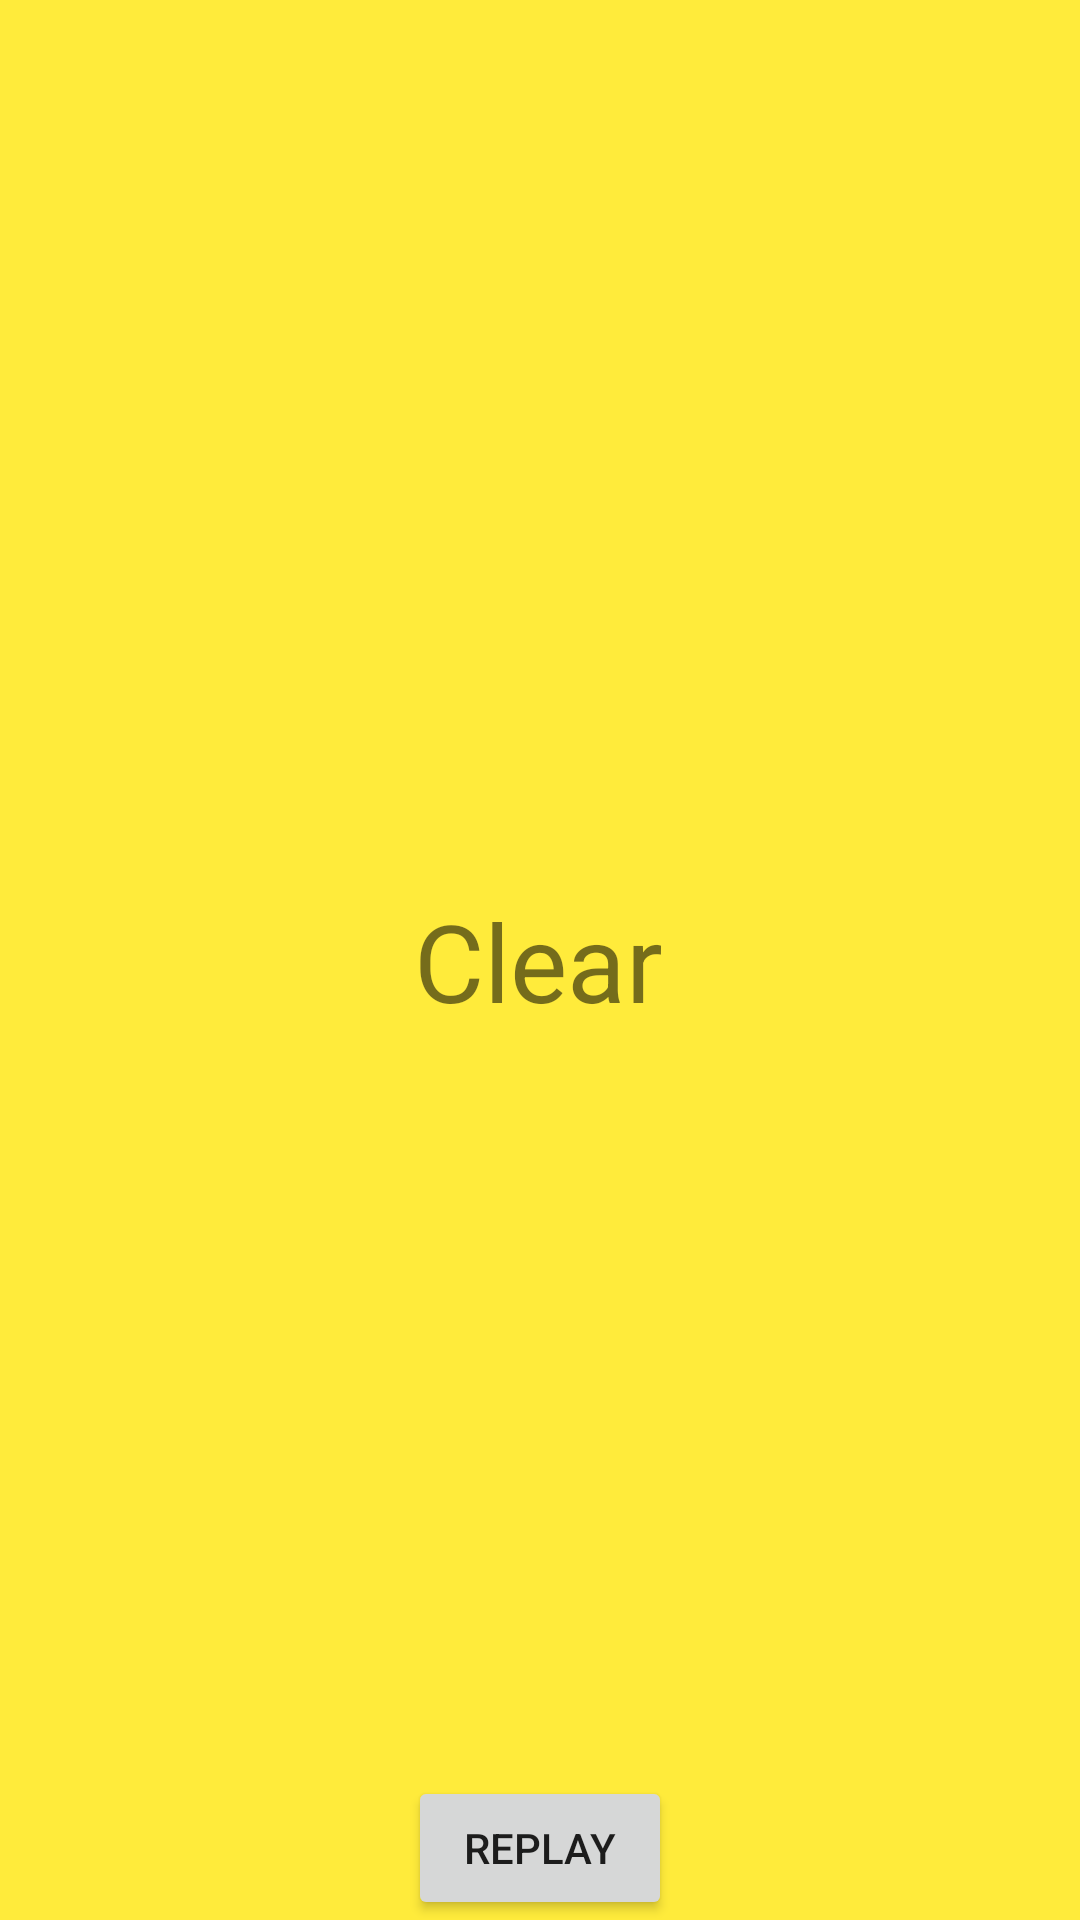

The Android layout XML behind this screen, and the referenced resources:
<!-- AndroidManifest.xml: application theme Theme.FiveScoreApp -->
<!-- res/layout/activity_game_clear.xml -->
<?xml version="1.0" encoding="utf-8"?>
<androidx.constraintlayout.widget.ConstraintLayout xmlns:android="http://schemas.android.com/apk/res/android"
    xmlns:app="http://schemas.android.com/apk/res-auto"
    xmlns:tools="http://schemas.android.com/tools"
    android:layout_width="match_parent"
    android:layout_height="match_parent"
    android:background="#FFEB3B"
    tools:context=".GameClear">

    <TextView
        android:id="@+id/textView"
        android:layout_width="wrap_content"
        android:layout_height="wrap_content"
        android:text="Clear"
        android:textSize="36sp"
        app:layout_constraintBottom_toBottomOf="parent"
        app:layout_constraintEnd_toEndOf="parent"
        app:layout_constraintHorizontal_bias="0.498"
        app:layout_constraintStart_toStartOf="parent"
        app:layout_constraintTop_toTopOf="parent" />

    <Button
        android:id="@+id/btnReplay"
        android:layout_width="wrap_content"
        android:layout_height="wrap_content"
        android:text="Replay"
        app:layout_constraintBottom_toBottomOf="parent"
        app:layout_constraintEnd_toEndOf="parent"
        app:layout_constraintStart_toStartOf="parent" />
</androidx.constraintlayout.widget.ConstraintLayout>
<!-- resources referenced by this layout -->
<resources>
  <style name="Theme.FiveScoreApp" parent="Theme.MaterialComponents.DayNight.DarkActionBar">
          
          <item name="colorPrimary">@color/purple_500</item>
          <item name="colorPrimaryVariant">@color/purple_700</item>
          <item name="colorOnPrimary">@color/white</item>
          
          <item name="colorSecondary">@color/teal_200</item>
          <item name="colorSecondaryVariant">@color/teal_700</item>
          <item name="colorOnSecondary">@color/black</item>
          
          <item name="android:statusBarColor" tools:targetApi="l">?attr/colorPrimaryVariant</item>
          
      </style>
  <!-- not gathered from this repository: default colours our renderer supplied (Android Studio template values) -->
  <color name="purple_500">#FF6200EE</color>
  <color name="purple_700">#FF3700B3</color>
  <color name="teal_200">#FF03DAC5</color>
  <color name="teal_700">#FF018786</color>
  <color name="black">#FF000000</color>
  <color name="white">#FFFFFFFF</color>
</resources>
